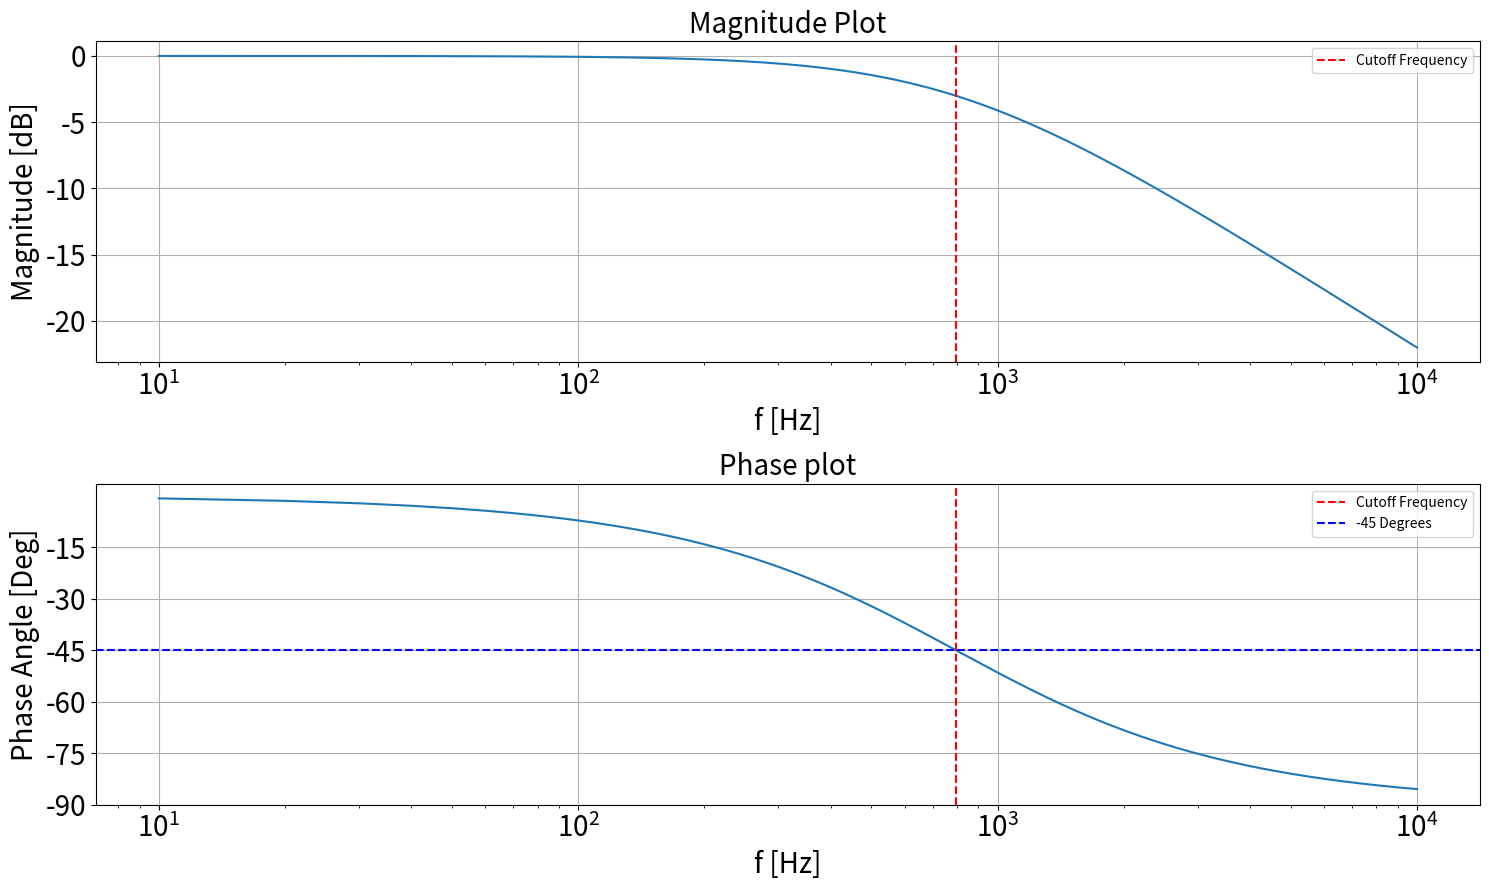

Reproduce this figure in Python.
#Computing the lowpass filter for the mathematical model
#Packages
import matplotlib.pyplot as plt
import numpy as np
#Transfer function
def Filter(f,R,C):                     # Define the Filter function that corresponds to the low pass RC filter.
    omega = 2*np.pi*f
    vout=( 1./(1j*R*omega*C+1.))
    return(vout)
f = np.linspace(10,10000,1000) # Frequency input
#Values of resistor and capacitor
R=2000. # 2kOhm
C=0.1e-6  # 1µF
#Output voltage
vout_c = Filter(f,R,C)
#Calculating and printing the cutoff frequency
F_cut = 1./(2.*np.pi*R*C)
print("========================================")
print("Filter cut off frequency is: {:7.2f} Hz".format(F_cut))
print("========================================")
#Magnitude function
y_db = 20*np.log10(np.abs(vout_c))
#Magnitude plot
plt.figure(figsize=(15,9)) # Make a figure, and make it bigger.
plt.subplot(2,1,1)         # First subplot in the figure with (2 columns, 1 row, 1st subplot)
plt.plot(f,y_db) # Plot the amplitude, the absolute of the complex number
#plt.plot([F_cut,F_cut],[0,-35],color="red",label="Cut off frequency")  # plot a line for the filter cut frequency
plt.axvline(x=F_cut, color='r', linestyle='dashed',label='Cutoff Frequency')#Plots a vertical line at the cutoff frequency
plt.title("Magnitude Plot",fontsize=20)
plt.xlabel("f [Hz]",fontsize=20)
plt.ylabel("Magnitude [dB]",fontsize=20)
plt.xscale("log")           # Set x to a log scale
plt.xticks(fontsize=20) #Set fontsize on numbers on the x-axis
plt.yticks(fontsize=20) #Set fontsize on numbers on the y-axis
plt.grid(True)
plt.legend()
plt.tight_layout()          # Automatically adjust spacing between the 2 plots so they do not overlap
#Phase plot
plt.subplot(2,1,2)
plt.plot(f,np.angle(vout_c,deg=True)) # Plot the amplitude, the absolute of the complex number
plt.axvline(x=F_cut, color='r', linestyle='dashed',label='Cutoff Frequency')#Plots a vertical line at the cutoff frequency
plt.axhline(y=-45, color='b', linestyle='dashed',label='-45 Degrees')#Plots a horizontal line at -45 degrees
plt.title("Phase plot",fontsize=20)
plt.xlabel("f [Hz]",fontsize=20)
plt.ylabel("Phase Angle [Deg]",fontsize=20)
plt.xscale("log")
plt.xticks(fontsize=20) #Set fontsize on numbers on the x-axis
plt.yticks(np.arange(-90,0,15),fontsize=20) #Set fontsize on numbers on the y-axis
plt.grid(True)
plt.legend()
plt.tight_layout()          # Automatically adjust spacing between the 2 plots so they do not overlap
plt.show()